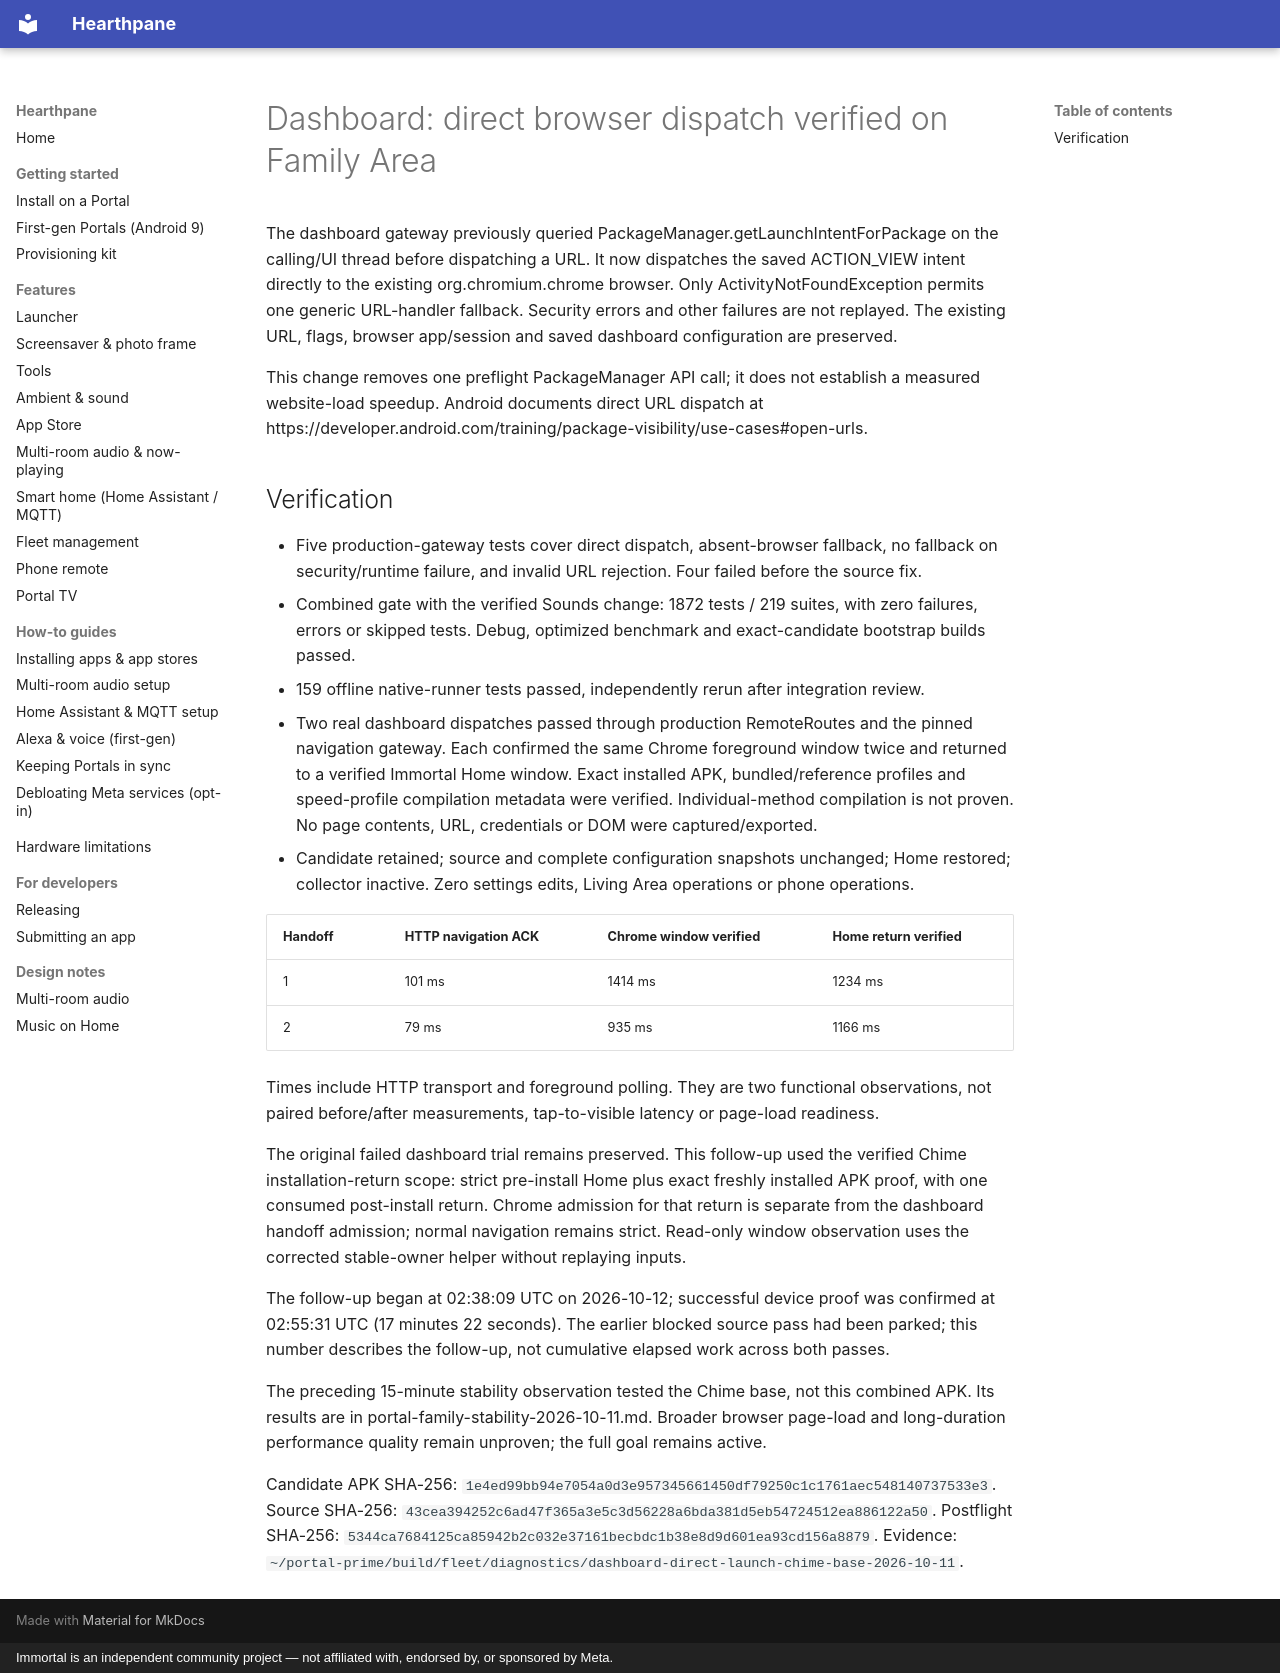

repository: rlchandani/portal-prime · page: design/portal-dashboard-direct-launch-validation/index.html · generator: mkdocs · copyright: Immortal is an independent community project — not affiliated with, endorsed by, or sponsored by Meta.

# Dashboard: direct browser dispatch verified on Family Area

The dashboard gateway previously queried PackageManager.getLaunchIntentForPackage on the
calling/UI thread before dispatching a URL. It now dispatches the saved ACTION_VIEW intent
directly to the existing org.chromium.chrome browser. Only ActivityNotFoundException permits
one generic URL-handler fallback. Security errors and other failures are not replayed.
The existing URL, flags, browser app/session and saved dashboard configuration are preserved.

This change removes one preflight PackageManager API call; it does not establish a measured
website-load speedup. Android documents direct URL dispatch at
https://developer.android.com/training/package-visibility/use-cases#open-urls.

## Verification

- Five production-gateway tests cover direct dispatch, absent-browser fallback, no fallback
  on security/runtime failure, and invalid URL rejection. Four failed before the source fix.
- Combined gate with the verified Sounds change: 1872 tests / 
  219 suites, with zero failures, errors or skipped tests.
  Debug, optimized benchmark and exact-candidate bootstrap builds passed.
- 159 offline native-runner tests passed, independently rerun after integration review.
- Two real dashboard dispatches passed through production RemoteRoutes and the pinned
  navigation gateway. Each confirmed the same Chrome foreground window twice and returned
  to a verified Immortal Home window. Exact installed APK, bundled/reference profiles and
  speed-profile compilation metadata were verified. Individual-method compilation is not
  proven. No page contents, URL, credentials or DOM were captured/exported.
- Candidate retained; source and complete configuration snapshots unchanged; Home restored;
  collector inactive. Zero settings edits, Living Area operations or phone operations.

| Handoff | HTTP navigation ACK | Chrome window verified | Home return verified |
| --- | --- | --- | --- |
| 1 | 101 ms | 1414 ms | 1234 ms |
| 2 | 79 ms | 935 ms | 1166 ms |

Times include HTTP transport and foreground polling. They are two functional observations,
not paired before/after measurements, tap-to-visible latency or page-load readiness.

The original failed dashboard trial remains preserved. This follow-up used the verified
Chime installation-return scope: strict pre-install Home plus exact freshly installed APK
proof, with one consumed post-install return. Chrome admission for that return is separate
from the dashboard handoff admission; normal navigation remains strict. Read-only window
observation uses the corrected stable-owner helper without replaying inputs.

The follow-up began at 02:38:09 UTC on 2026-10-12; successful device proof was confirmed at
02:55:31 UTC (17 minutes 22 seconds). The earlier blocked source pass had been parked;
this number describes the follow-up, not cumulative elapsed work across both passes.

The preceding 15-minute stability observation tested the Chime base, not this combined APK.
Its results are in portal-family-stability-2026-10-11.md. Broader browser page-load and
long-duration performance quality remain unproven; the full goal remains active.

Candidate APK SHA-256: `1e4ed99bb94e7054a0d3e957345661450df79250c1c1761aec548140737533e3`.
Source SHA-256: `43cea394252c6ad47f365a3e5c3d56228a6bda381d5eb54724512ea886122a50`.
Postflight SHA-256: `5344ca7684125ca85942b2c032e37161becbdc1b38e8d9d601ea93cd156a8879`.
Evidence: `~/portal-prime/build/fleet/diagnostics/dashboard-direct-launch-chime-base-2026-10-11`.
